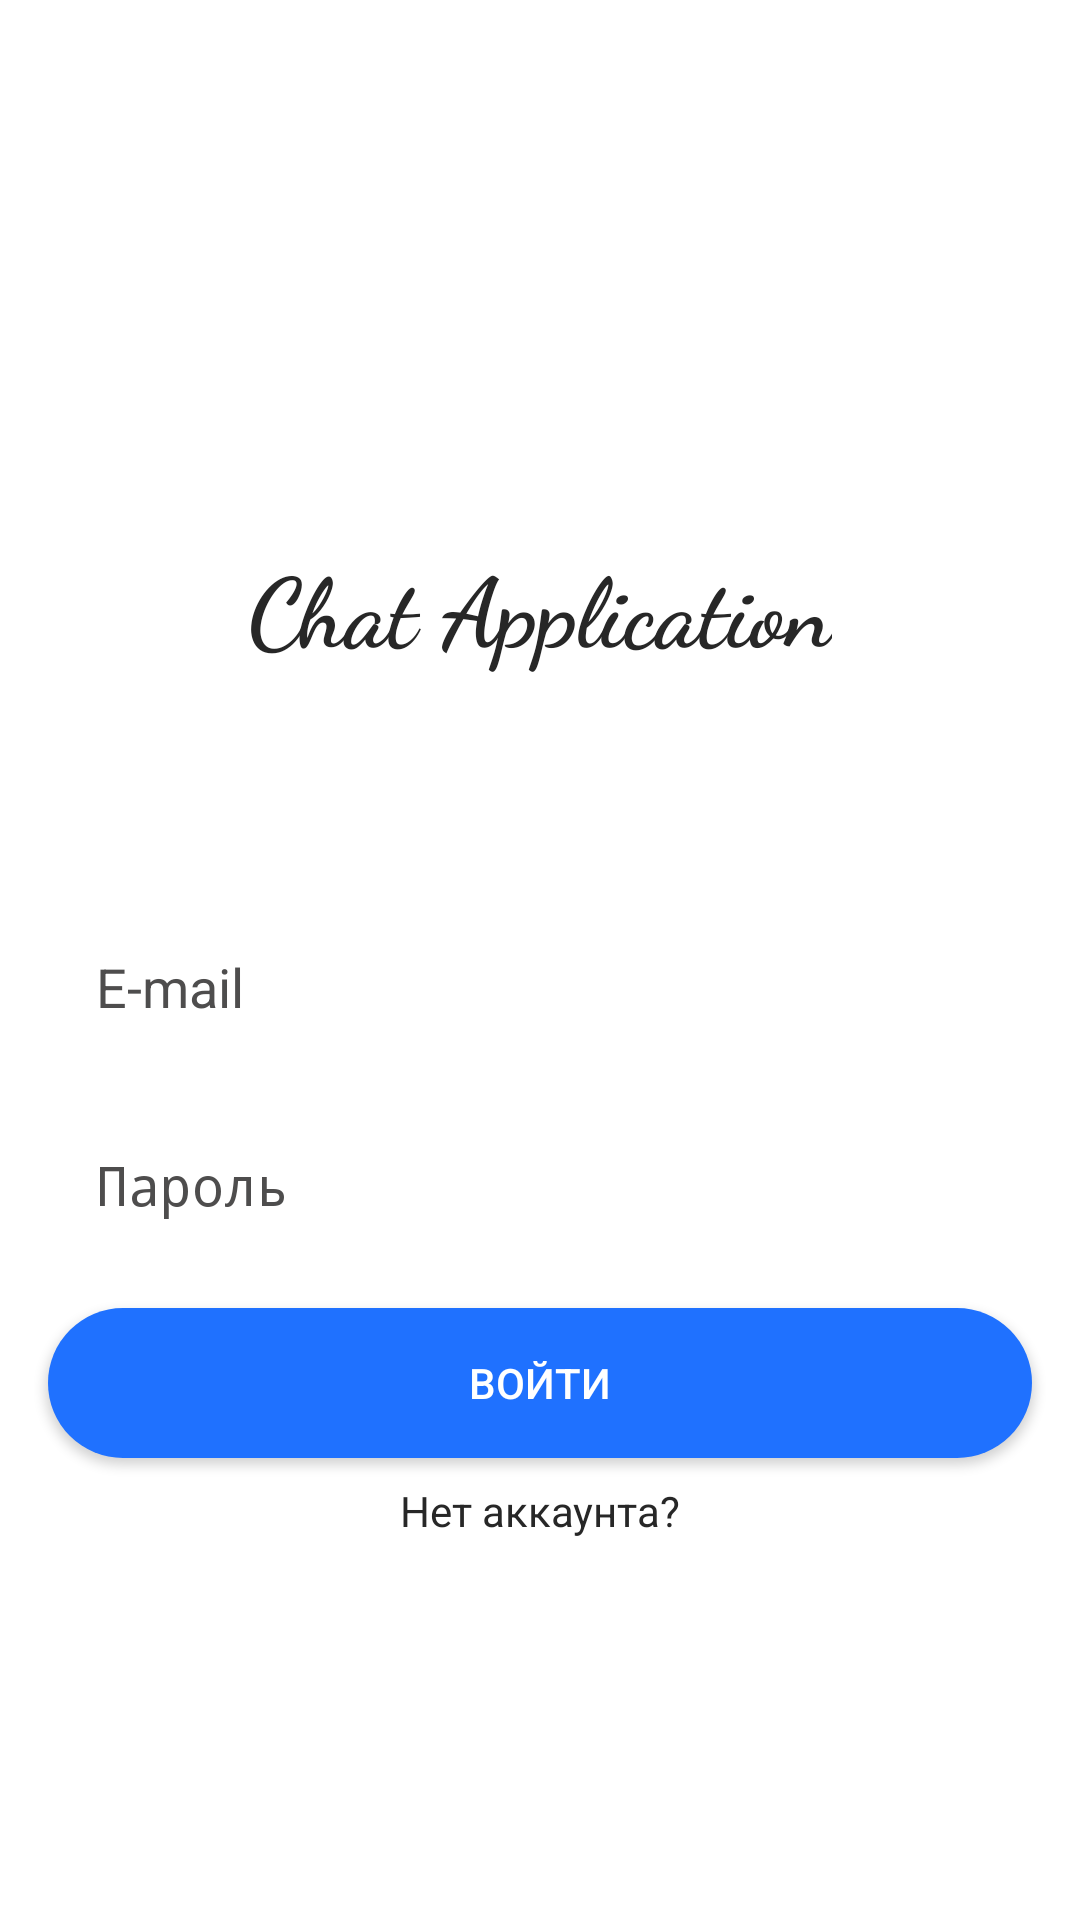

Layout XML and referenced resources for this Android screen:
<!-- AndroidManifest.xml: activity theme Theme.AppCompat.DayNight.NoActionBar -->
<!-- res/layout/activity_login.xml -->
<?xml version="1.0" encoding="utf-8"?>
<androidx.constraintlayout.widget.ConstraintLayout xmlns:android="http://schemas.android.com/apk/res/android"
    xmlns:app="http://schemas.android.com/apk/res-auto"
    xmlns:tools="http://schemas.android.com/tools"
    android:layout_width="match_parent"
    android:layout_height="match_parent"
    android:background="@color/ca_background">

    <EditText
        android:id="@+id/editTextMailLogin"
        android:layout_width="0dp"
        android:layout_height="50dp"
        android:layout_marginStart="16dp"
        android:layout_marginTop="304dp"
        android:layout_marginEnd="16dp"
        android:background="@drawable/edittext_form"
        android:elevation="6dp"
        android:ems="10"
        android:hint="@string/e_mail_hint"
        android:inputType="textEmailAddress"
        android:paddingStart="16dp"
        android:paddingEnd="16dp"
        android:textColor="@color/ca_text_primary"
        android:textColorHint="@color/ca_text_secondary"
        app:layout_constraintEnd_toEndOf="parent"
        app:layout_constraintHorizontal_bias="0.0"
        app:layout_constraintStart_toStartOf="parent"
        app:layout_constraintTop_toTopOf="parent" />

    <EditText
        android:id="@+id/editTextPasswordLogin"
        android:layout_width="0dp"
        android:layout_height="50dp"
        android:layout_marginTop="16dp"
        android:background="@drawable/edittext_form"
        android:textColor="@color/ca_text_primary"
        android:textColorHint="@color/ca_text_secondary"
        android:elevation="6dp"
        android:ems="10"
        android:hint="@string/password_hint"
        android:paddingStart="16dp"
        android:paddingEnd="16dp"
        android:inputType="textPassword"
        app:layout_constraintEnd_toEndOf="@+id/editTextMailLogin"
        app:layout_constraintStart_toStartOf="@+id/editTextMailLogin"
        app:layout_constraintTop_toBottomOf="@+id/editTextMailLogin" />

    <androidx.appcompat.widget.AppCompatButton
        android:id="@+id/buttonLogin"
        android:layout_width="0dp"
        android:layout_height="50dp"
        android:layout_marginTop="16dp"
        android:elevation="6dp"
        android:text="@string/login_button_text"
        android:background="@drawable/button_form"
        android:textColor="@color/white"
        app:layout_constraintEnd_toEndOf="@+id/editTextPasswordLogin"
        app:layout_constraintStart_toStartOf="@+id/editTextPasswordLogin"
        app:layout_constraintTop_toBottomOf="@+id/editTextPasswordLogin" />

    <TextView
        android:id="@+id/textViewloginToReg"
        android:layout_width="wrap_content"
        android:layout_height="wrap_content"
        android:layout_marginTop="8dp"
        android:textColor="@color/ca_text_primary"
        android:text="@string/login_to_reg_button_text"
        app:layout_constraintEnd_toEndOf="@+id/buttonLogin"
        app:layout_constraintStart_toStartOf="@+id/buttonLogin"
        app:layout_constraintTop_toBottomOf="@+id/buttonLogin" />

    <TextView
        android:id="@+id/textView"
        android:layout_width="wrap_content"
        android:layout_height="wrap_content"
        android:layout_marginTop="100dp"
        android:fontFamily="cursive"
        android:text="Chat Application"
        android:textColor="@color/ca_text_primary"
        android:textFontWeight="700"
        android:textSize="32dp"
        app:layout_constraintBottom_toTopOf="@+id/editTextMailLogin"
        app:layout_constraintEnd_toEndOf="parent"
        app:layout_constraintStart_toStartOf="parent"
        app:layout_constraintTop_toTopOf="parent" />
</androidx.constraintlayout.widget.ConstraintLayout>
<!-- resources referenced by this layout -->
<resources>
  <color name="ca_background">#FFFFFF</color>
  <color name="ca_text_primary">#FF272727</color>
  <color name="ca_text_secondary">#FF4E4D4D</color>
  <color name="white">#FFFFFFFF</color>
  <!-- drawable button_form (drawable) -->
  <?xml version="1.0" encoding="utf-8"?>
  <shape xmlns:android="http://schemas.android.com/apk/res/android">
      <solid android:color="@color/ca_primary"/>
      <corners android:radius="25dp"/>
  </shape>
  <string name="e_mail_hint">E-mail</string>
  <string name="login_button_text">Войти</string>
  <string name="login_to_reg_button_text">Нет аккаунта?</string>
  <string name="password_hint">Пароль</string>
  <color name="ca_primary">#1F71FF</color>
</resources>
